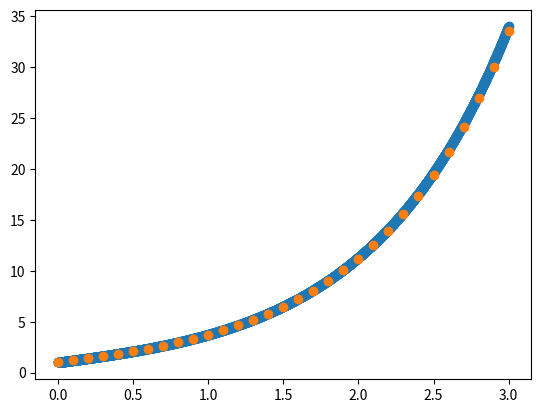

The matplotlib source for this figure:
import math
from matplotlib import pyplot as plt
import numpy as np

def calc_exact():
    def exact(t):
        return(((43/36)*math.e**t) + ((1/4)*math.e**(-t)) - ((4/9)*math.e**(-2*t)) + ((1/6)*t*math.e**t))
    
    x = []
    y = []
    x0 = 0
    for i in range(3000):
        x.append(x0)
        y.append(exact(x0))
        x0 += 0.001

    plt.scatter(x, y)

def RK2(A, c, t0, v0, h, N):
    ti = t0
    A = np.array(A)
    vi = np.array(v0)
    vi_1 = np.array([])
    vs = np.array([])
    i = 0

    t = [t0]
    y = [v0[0]]

    while(i < N):
        vs = vi + h*np.dot(A, vi) + h*c(ti)
        vi_1 = vi + (h/2)*np.dot(A,(vi + vs)) + h*c(ti)
        ti = ti + h
        vi = vi_1

        t.append(ti)
        y.append(vi[0])

        i = i + 1

    plt.scatter(t, y)

def c(t):
    return(np.array([0, 0, math.e**t]))

calc_exact()
RK2([[0, 1, 0], [0, 0, 1], [2, 1, -2]], c, 0, [1, 2, 0], 0.1, 30)
plt.show()